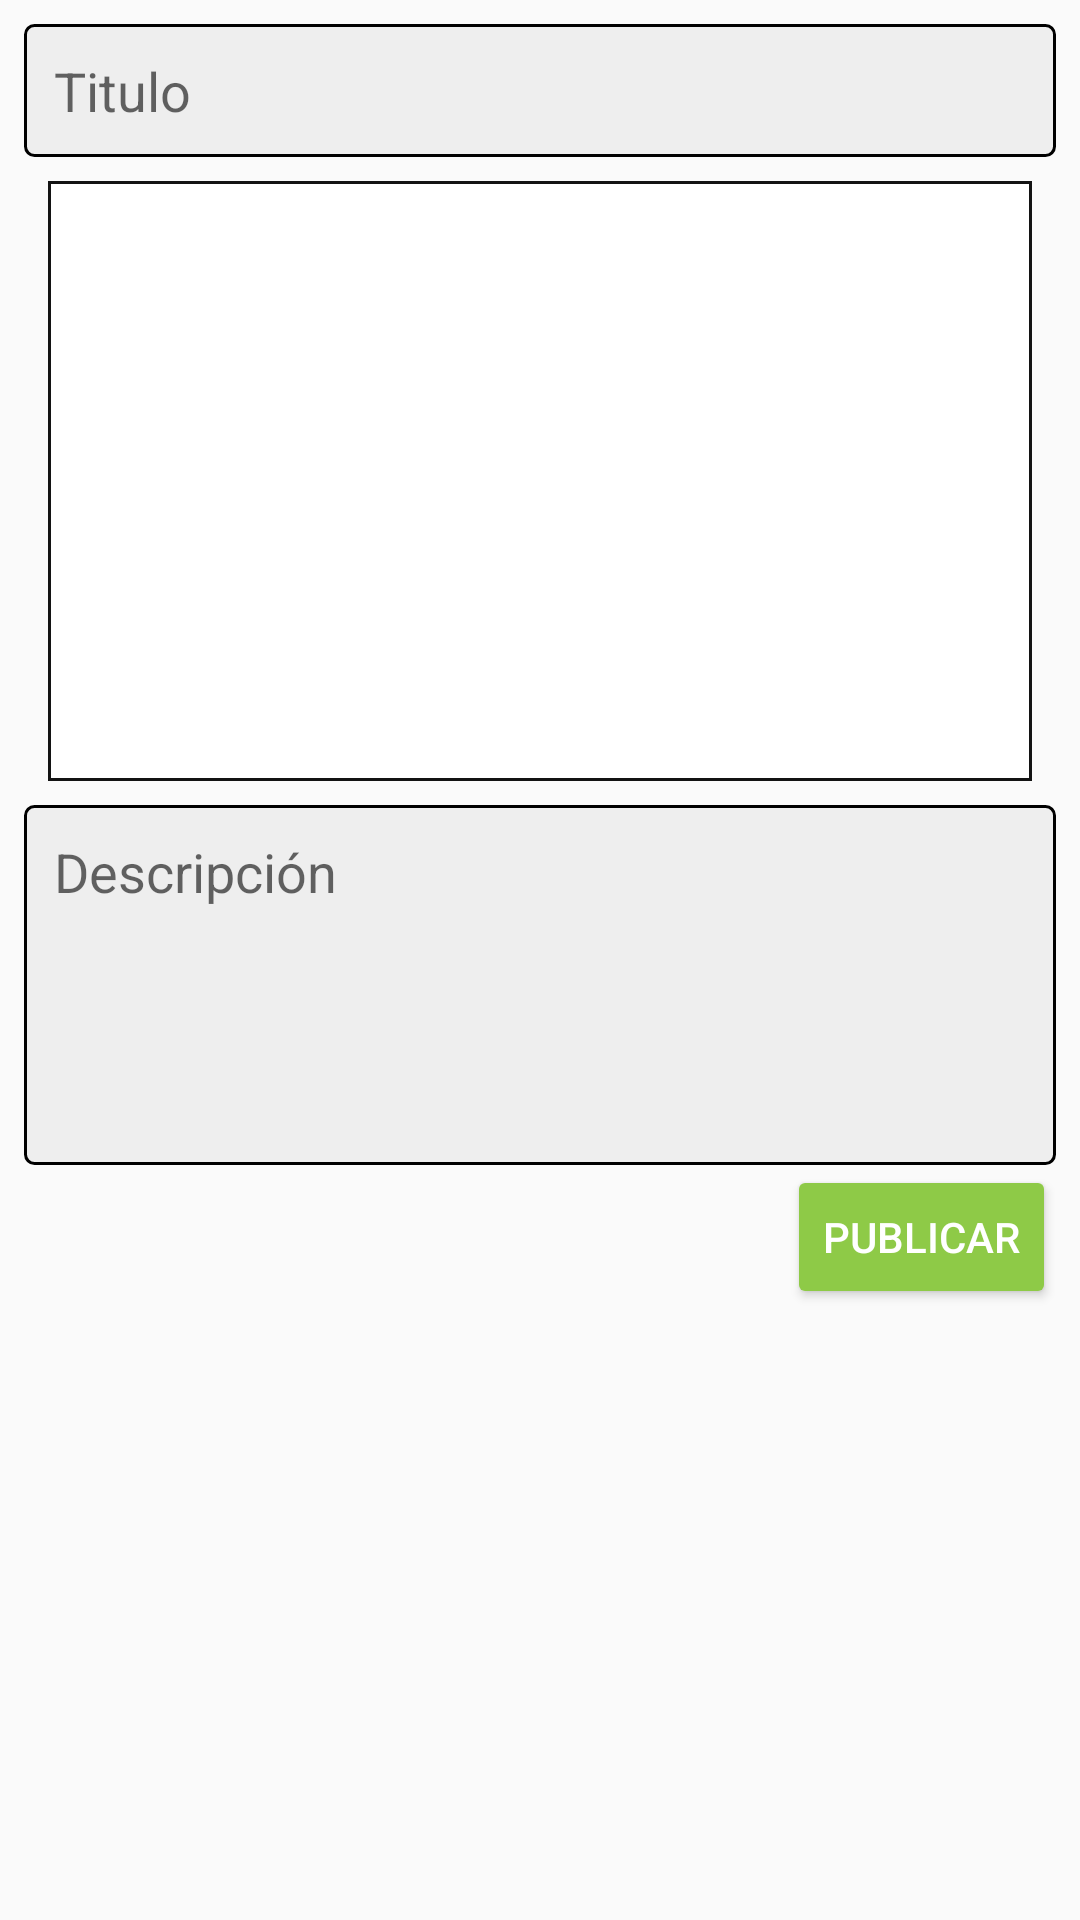

Produce the Android XML layout that renders to this screen, including the resource entries it uses.
<!-- AndroidManifest.xml: application theme AppTheme -->
<!-- res/layout/activity_add_post.xml -->
<?xml version="1.0" encoding="utf-8"?>
<ScrollView xmlns:android="http://schemas.android.com/apk/res/android"
    xmlns:app="http://schemas.android.com/apk/res-auto"
    xmlns:tools="http://schemas.android.com/tools"
    android:layout_width="match_parent"
    android:layout_height="match_parent"
    tools:context=".AddPostActivity">

    <LinearLayout
        android:layout_width="match_parent"
        android:layout_height="wrap_content"
        android:layout_margin="8dp"
        android:orientation="vertical">

        
        <EditText
            android:id="@+id/pTitleEt"
            android:background="@drawable/edittext_background"
            android:padding="10dp"
            android:hint="Titulo"
            android:singleLine="true"
            android:layout_width="match_parent"
            android:layout_height="wrap_content"
            />

    <LinearLayout
        android:layout_width="match_parent"
        android:layout_height="wrap_content"
        android:layout_margin="8dp"
        android:background="@drawable/editextstyle1"
        android:orientation="vertical">

        
        <ImageView
            android:layout_width="match_parent"
            android:layout_height="200dp"
            android:scaleType="centerInside"
            android:layout_gravity="center"
            android:id="@+id/pImageIv"
            />

        
    </LinearLayout>

        
        <EditText
            android:id="@+id/pDescriptionEt"
            android:background="@drawable/edittext_background"
            android:padding="10dp"
            android:hint="Descripción"
            android:inputType="textCapSentences|textMultiLine"
            android:minHeight="120dp"
            android:gravity="start"
            android:layout_width="match_parent"
            android:layout_height="wrap_content"
            />

        
        <Button
            android:id="@+id/pUploadBtn"
            style="@style/Widget.AppCompat.Button.Colored"
            android:layout_width="wrap_content"
            android:layout_height="wrap_content"
            android:layout_gravity="end"
            android:text="Publicar" />


    </LinearLayout>

</ScrollView>
<!-- resources referenced by this layout -->
<resources>
  <!-- drawable editextstyle1 (drawable) -->
  <?xml version="1.0" encoding="utf-8" ?>
  <shape xmlns:android="http://schemas.android.com/apk/res/android"
      android:thickness="0dp"
      android:shape="rectangle">
  
      <stroke android:width="1dp"
          android:color="#131313"/>
  
      <corners android:radius="0dp" />
      <gradient
  
          android:startColor="#fff"
          android:endColor="#fff"
          android:type="linear"
          android:angle="270"/>
  
  </shape>
  <!-- drawable edittext_background (drawable-v24) -->
  <?xml version="1.0" encoding="utf-8"?>
  <shape xmlns:android="http://schemas.android.com/apk/res/android"
  
  android:shape="rectangle">
  
  <corners android:radius="3dp"/>
  <solid android:color="#eee"/>
  <stroke android:width="1dp"
      android:color="@color/colorBlack"/>
  
  
  
  
  </shape>
  <style name="AppTheme" parent="Theme.AppCompat.Light.DarkActionBar">
          
          <item name="colorPrimary">#00B8D4</item>
          <item name="colorPrimaryDark">@color/colorDos</item> 
          <item name="colorAccent">@color/colorAccent</item>
      </style>
  <color name="colorBlack">#000</color>
  <color name="colorDos">#00B8D4</color>
  <color name="colorAccent">@color/colorTres</color>
  <color name="colorTres">#8ECA47</color>
</resources>
